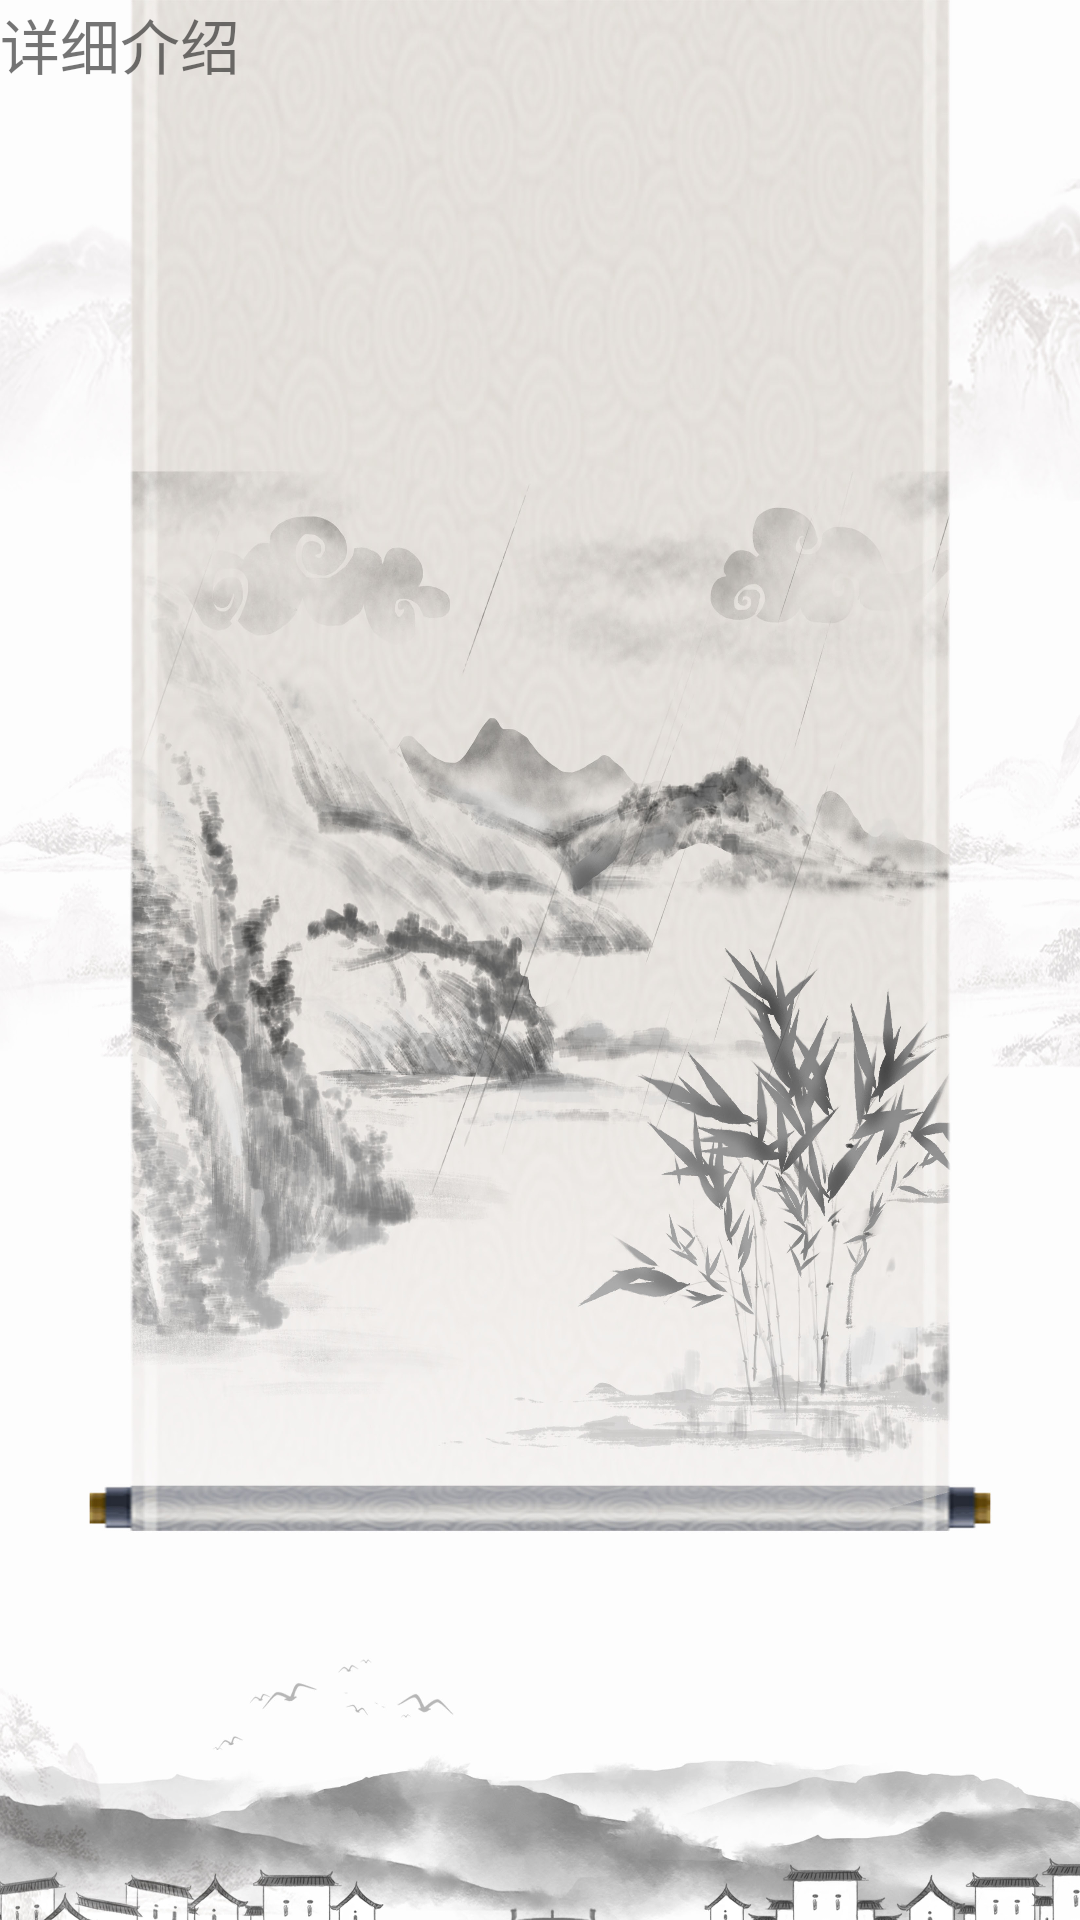

Produce the Android XML layout that renders to this screen, including the resource entries it uses.
<!-- AndroidManifest.xml: application theme AppTheme -->
<!-- res/layout/tech_detail.xml -->
<?xml version="1.0" encoding="utf-8"?>
<LinearLayout xmlns:android="http://schemas.android.com/apk/res/android"
    android:layout_width="@dimen/dp_200"
    android:layout_height="@dimen/dp_400"
    android:background="@drawable/a1"
    android:orientation="vertical">
    <TextView

        android:id="@+id/tech_detail_title"
        android:text="详细介绍"
        android:layout_width="match_parent"
        android:layout_height="wrap_content"
        android:textSize="20dp"/>
    <TextView
        android:id="@+id/tech_detail_content"
        android:layout_width="match_parent"
        android:layout_height="wrap_content" />
</LinearLayout>
<!-- resources referenced by this layout -->
<resources>
  <dimen name="dp_200">200dp</dimen>
  <dimen name="dp_400">400dp</dimen>
  <!-- drawable a1: jpg bitmap (drawable, 893401 bytes) -->
  <style name="AppTheme" parent="Theme.AppCompat.Light.DarkActionBar">
          
          <item name="colorPrimary">@color/colorPrimary</item>
          <item name="colorPrimaryDark">@color/colorPrimaryDark</item>
          <item name="colorAccent">@color/colorAccent</item>
      </style>
  <!-- not gathered from this repository: default colours our renderer supplied (Android Studio template values) -->
  <color name="colorPrimary">#FF6200EE</color>
  <color name="colorPrimaryDark">#FF3700B3</color>
  <color name="colorAccent">#FF03DAC5</color>
</resources>
